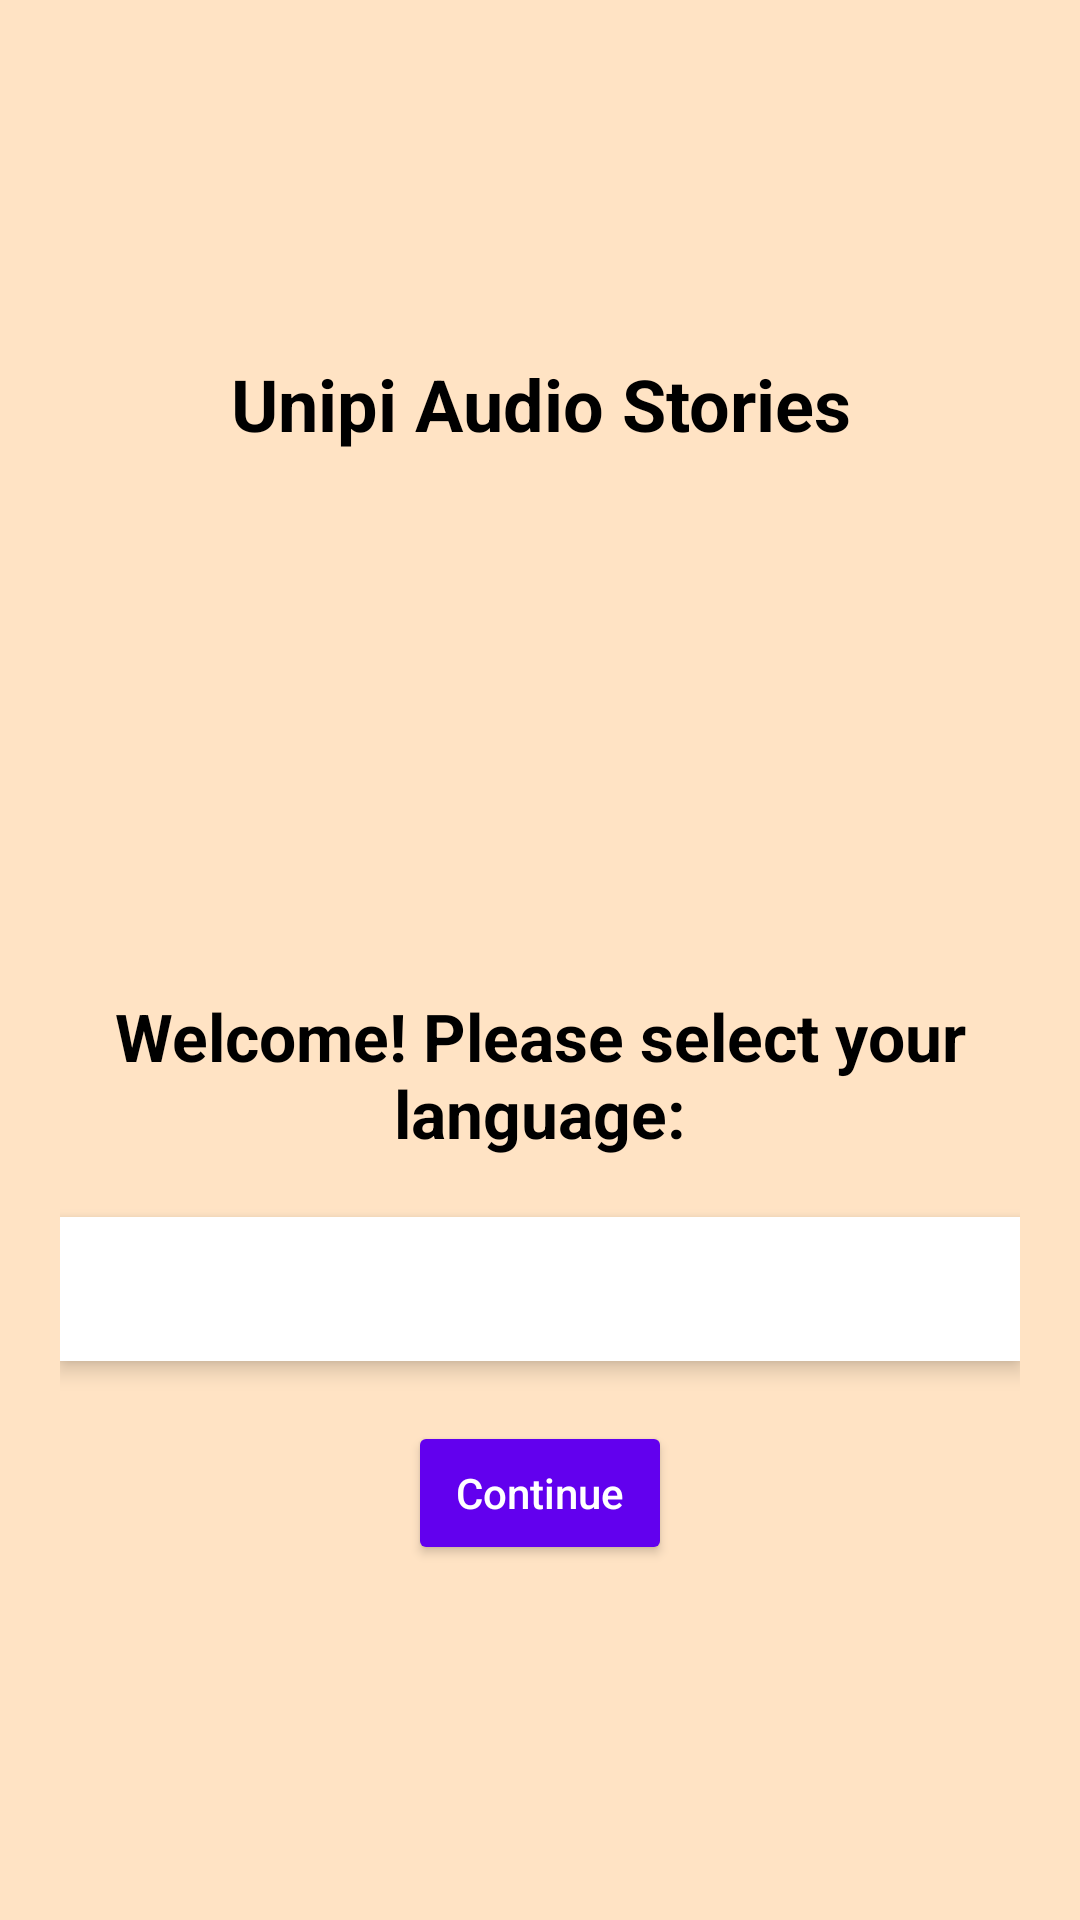

Produce the Android XML layout that renders to this screen, including the resource entries it uses.
<!-- AndroidManifest.xml: activity theme Theme.UnipiAudioStoriesApp -->
<!-- res/layout/activity_welcome.xml -->
<?xml version="1.0" encoding="utf-8"?>
<LinearLayout xmlns:android="http://schemas.android.com/apk/res/android"
    android:layout_width="match_parent"
    android:layout_height="match_parent"
    android:orientation="vertical"
    android:padding="20dp"
    android:gravity="center">

    <TextView
        android:id="@+id/appTitle"
        android:layout_width="wrap_content"
        android:layout_height="wrap_content"
        android:text="Unipi Audio Stories"
        android:textSize="24sp"
        android:textStyle="bold"
        android:textColor="@android:color/black"
        android:layout_marginBottom="10dp"
        android:gravity="center" />

    <ImageView
        android:id="@+id/imageLogo"
        android:layout_width="150dp"
        android:layout_height="150dp"
        android:src="@drawable/ic_launcher_foreground"
        android:layout_marginBottom="20dp" />

    <TextView
        android:id="@+id/textWelcome"
        android:layout_width="wrap_content"
        android:layout_height="wrap_content"
        android:text="@string/welcome_message"
        android:textSize="22sp"
        android:textStyle="bold"
        android:gravity="center"
        android:layout_marginBottom="20dp"
        android:textColor="@android:color/black"/>

    <Spinner
        android:id="@+id/languageSpinner"
        android:layout_width="match_parent"
        android:layout_height="48dp"
        android:layout_marginBottom="20dp"
        android:background="@android:color/white"
        android:elevation="4dp"/>

    <Button
        android:id="@+id/btnContinue"
        android:layout_width="wrap_content"
        android:layout_height="wrap_content"
        android:text="@string/continue_button"
        android:backgroundTint="@color/purple_500"
        android:textColor="@android:color/white"
        android:textAllCaps="false"/>
</LinearLayout>
<!-- resources referenced by this layout -->
<resources>
  <color name="purple_500">#FF6200EE</color>
  <string name="continue_button">Continue</string>
  <string name="welcome_message">Welcome! Please select your language:</string>
  <style name="Theme.UnipiAudioStoriesApp" parent="Theme.MaterialComponents.DayNight.NoActionBar">
          
          <item name="colorPrimary">@color/colorPrimary</item>
          <item name="colorPrimaryVariant">@color/colorPrimaryVariant</item>
          <item name="colorOnPrimary">@color/colorOnPrimary</item>
  
          
          <item name="android:windowBackground">@color/salmon_light</item>
  
      </style>
  <color name="colorPrimary">#6200EE</color>
  <color name="colorPrimaryVariant">#3700B3</color>
  <color name="colorOnPrimary">#FFFFFF</color>
  <color name="salmon_light">#FFE3C4</color>
</resources>
